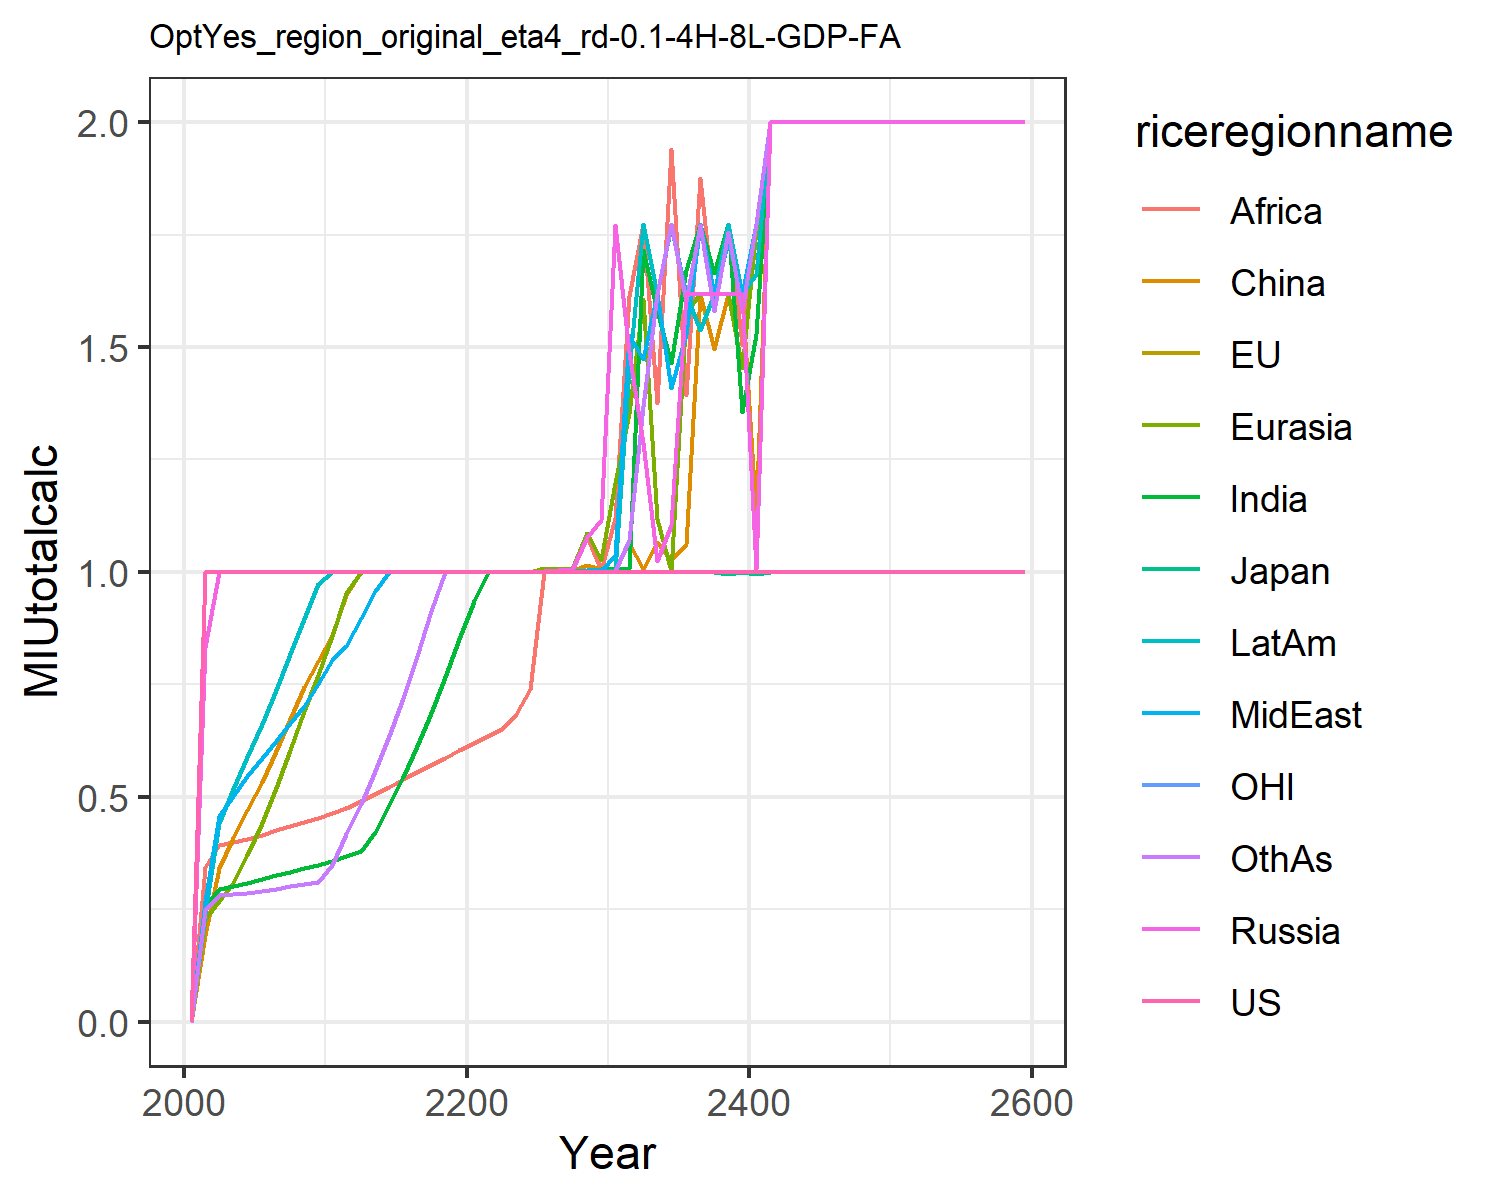

The file beside this chart, header and first rows:
0.0, 0.0, 0.0, 0.0, 0.0, 0.0, 0.0, 0.0, 0.0, 0.0, 0.0, 0.0
1.0, 1.0, 1.0, 0.8335, 0.2282, 0.1923, 0.2573, 0.2688, 0.3431, 0.2427, 1.0, 0.2485
1.0, 1.0, 1.0, 1, 0.2681, 0.3426, 0.2956, 0.4572, 0.3923, 0.4416, 1.0, 0.2813
1.0, 1.0, 1.0, 1, 0.3075, 0.4077, 0.302, 0.5026, 0.399, 0.5167, 1.0, 0.2837
1.0, 1.0, 1.0, 1, 0.3713, 0.4701, 0.3085, 0.546, 0.4061, 0.5893, 1.0, 0.2864
1.0, 1.0, 1.0, 1, 0.4414, 0.5332, 0.3167, 0.5858, 0.4155, 0.6619, 1.0, 0.2909
1.0, 1.0, 1.0, 1, 0.5201, 0.6023, 0.3254, 0.6243, 0.4256, 0.7382, 1.0, 0.2961
1.0, 1.0, 1.0, 1, 0.6042, 0.6731, 0.3333, 0.6635, 0.4348, 0.8166, 1.0, 0.3007
1.0, 1.0, 1.0, 1, 0.6908, 0.7432, 0.3411, 0.7028, 0.4439, 0.8948, 1.0, 0.3054
1.0, 1.0, 1.0, 1, 0.772, 0.8022, 0.3487, 0.7519, 0.453, 0.9726, 1.0, 0.3101
1.0, 1.0, 1.0, 1, 0.8574, 0.8597, 0.3573, 0.8044, 0.4633, 1, 1.0, 0.3487
1.0, 1.0, 1.0, 1, 0.9521, 0.9491, 0.3678, 0.8359, 0.476, 1, 1.0, 0.4178
1.0, 1.0, 1.0, 1, 1, 1, 0.3792, 0.8984, 0.4905, 1, 1.0, 0.4832
1.0, 1.0, 1.0, 1, 1, 1, 0.4226, 0.9574, 0.507, 1, 1.0, 0.5564
1.0, 1.0, 1.0, 1, 1, 0.9999, 0.4818, 0.9999, 0.5229, 1, 1.0, 0.6349
1.0, 1.0, 1.0, 1, 1, 1, 0.5449, 1, 0.5386, 1, 1.0, 0.7208
1.0, 1.0, 1.0, 1, 1, 1, 0.6132, 1, 0.5544, 1, 1.0, 0.8137
1.0, 1.0, 1.0, 1, 1, 1, 0.6866, 1, 0.5705, 1, 1.0, 0.9134
1.0, 1.0, 1.0, 1, 1, 1, 0.7654, 1, 0.5869, 1, 1.0, 1
1.0, 1.0, 1.0, 1, 1, 1, 0.851, 1, 0.6036, 1, 1.0, 1
1.0, 1.0, 1.0, 1, 1, 1, 0.9349, 1, 0.6199, 1, 1.0, 1
1.0, 1.0, 1.0, 1, 1, 1, 0.9998, 1, 0.6352, 1, 1.0, 1
1.0, 1.0, 1.0, 1.001, 1, 1, 1, 1, 0.6506, 1, 1.0, 1
1.0, 1.0, 1.0, 1, 1.001, 1, 1, 0.9999, 0.6844, 1, 1.0, 1
1.0, 1.0, 1.0, 1, 1, 1, 1, 1, 0.739, 1, 1.0, 1
1.0, 1.0, 1.0, 1.003, 1.008, 1, 1, 1, 0.9999, 1, 1.0, 1
1.0, 1.0, 1.0, 1.005, 1.007, 1, 1, 1, 1, 1.005, 1.0, 1
1.0, 1.0, 1.0, 1.005, 1.007, 1.001, 1.001, 1, 1.004, 1.003, 1.0, 1.001
1.0, 1.0, 1.0, 1.078, 1.087, 1.016, 1.001, 1.003, 1.081, 1.004, 1.0, 1.001
1.0, 1.0, 1.0, 1.115, 1.026, 1.006, 1.006, 1.002, 1.005, 1.004, 1.0, 1
1.0, 1.0, 1.0, 1.77, 1.197, 1.006, 1.006, 1.037, 1.121, 1.001, 1.0, 1.003
1.0, 1.0, 1.0, 1.49, 1.354, 1.064, 1.006, 1.526, 1.614, 1.45, 1.0, 1.07
1.0, 1.0, 0.9999, 1.287, 1.607, 1.006, 1.716, 1.474, 1.773, 1.773, 0.9998, 1.37
1.0, 1.0, 1.0, 1.024, 1.117, 1.067, 1.58, 1.617, 1.377, 1.617, 1.0, 1.617
1.0, 1, 1.0, 1.103, 1.001, 1.027, 1.464, 1.409, 1.94, 1.769, 1.0, 1.773
1.0, 1.0, 1.0, 1.617, 1.578, 1.063, 1.671, 1.53, 1.392, 1.617, 1.0, 1.602
1.0, 1.0, 1.0, 1.617, 1.617, 1.617, 1.773, 1.773, 1.875, 1.537, 0.9998, 1.771
0.9998, 1.0, 0.9998, 1.617, 1.617, 1.497, 1.665, 1.617, 1.583, 1.617, 0.9998, 1.581
0.9999, 1.0, 0.9962, 1.617, 1.617, 1.617, 1.773, 1.733, 1.773, 1.773, 0.9991, 1.755
0.9998, 1.0, 0.9989, 1.617, 1.454, 1.617, 1.355, 1.617, 1.504, 1.617, 1.0, 1.582
0.9998, 0.9998, 0.9955, 1.006, 1.761, 1.121, 1.53, 1.773, 1.773, 1.663, 0.9995, 1.773
1.0, 1.0, 1.0, 2.0, 2.0, 2.0, 2.0, 2.0, 2.0, 2.0, 1.0, 2.0
1.0, 1.0, 1.0, 2.0, 2.0, 2.0, 2.0, 2.0, 2.0, 2.0, 1.0, 2.0
1.0, 1.0, 1.0, 2.0, 2.0, 2.0, 2.0, 2.0, 2.0, 2.0, 1.0, 2.0
1.0, 1.0, 1.0, 2.0, 2.0, 2.0, 2.0, 2.0, 2.0, 2.0, 1.0, 2.0
1.0, 1.0, 1.0, 2.0, 2.0, 2.0, 2.0, 2.0, 2.0, 2.0, 1.0, 2.0
1.0, 1.0, 1.0, 2.0, 2.0, 2.0, 2.0, 2.0, 2.0, 2.0, 1.0, 2.0
1.0, 1.0, 1.0, 2.0, 2.0, 2.0, 2.0, 2.0, 2.0, 2.0, 1.0, 2.0
1.0, 1.0, 1.0, 2.0, 2.0, 2.0, 2.0, 2.0, 2.0, 2.0, 1.0, 2.0
1.0, 1.0, 1.0, 2.0, 2.0, 2.0, 2.0, 2.0, 2.0, 2.0, 1.0, 2.0
1.0, 1.0, 1.0, 2.0, 2.0, 2.0, 2.0, 2.0, 2.0, 2.0, 1.0, 2.0
1.0, 1.0, 1.0, 2.0, 2.0, 2.0, 2.0, 2.0, 2.0, 2.0, 1.0, 2.0
1.0, 1.0, 1.0, 2.0, 2.0, 2.0, 2.0, 2.0, 2.0, 2.0, 1.0, 2.0
1.0, 1.0, 1.0, 2.0, 2.0, 2.0, 2.0, 2.0, 2.0, 2.0, 1.0, 2.0
1.0, 1.0, 1.0, 2.0, 2.0, 2.0, 2.0, 2.0, 2.0, 2.0, 1.0, 2.0
1.0, 1.0, 1.0, 2.0, 2.0, 2.0, 2.0, 2.0, 2.0, 2.0, 1.0, 2.0
1.0, 1.0, 1.0, 2.0, 2.0, 2.0, 2.0, 2.0, 2.0, 2.0, 1.0, 2.0
1.0, 1.0, 1.0, 2.0, 2.0, 2.0, 2.0, 2.0, 2.0, 2.0, 1.0, 2.0
1.0, 1.0, 1.0, 2.0, 2.0, 2.0, 2.0, 2.0, 2.0, 2.0, 1.0, 2.0
1.0, 1.0, 1.0, 2.0, 2.0, 2.0, 2.0, 2.0, 2.0, 2.0, 1.0, 2.0
